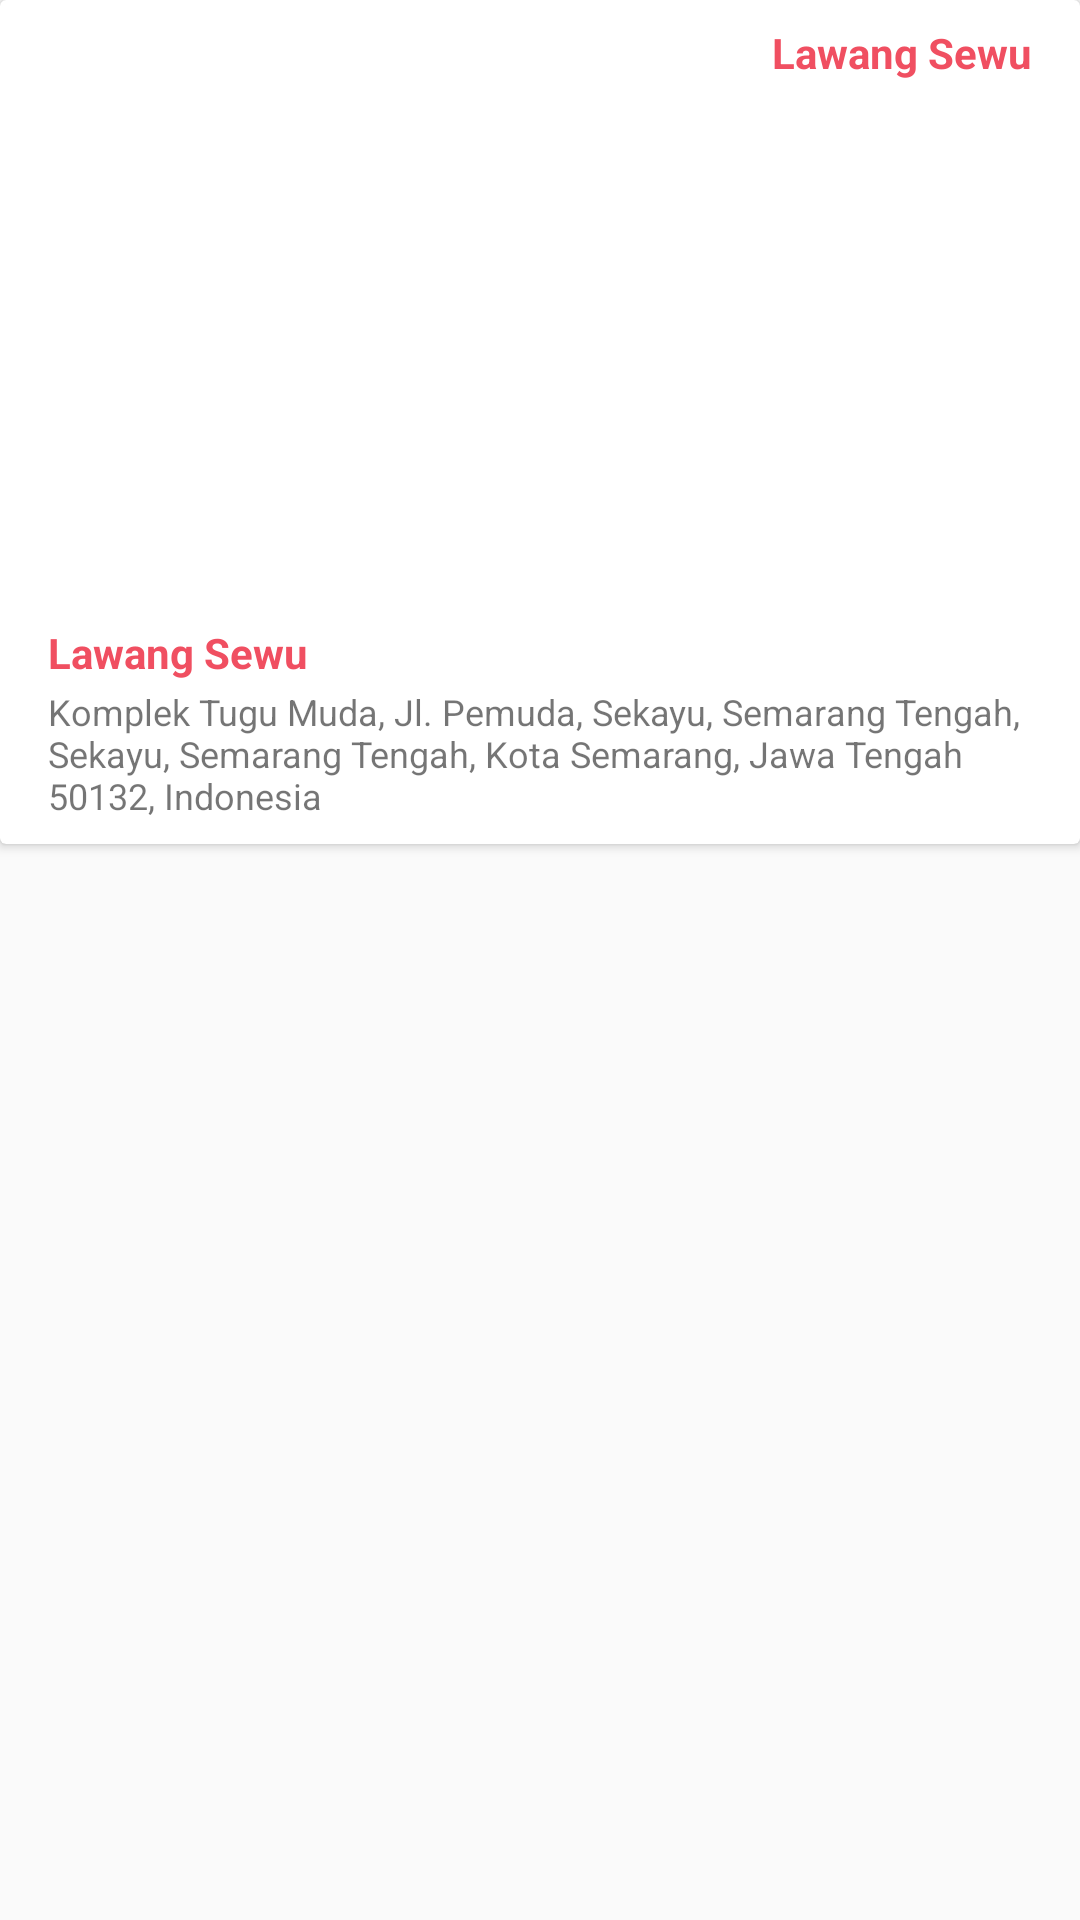

Here is an Android app screen rendered from its layout file. Give the layout XML and the strings, colors and styles it references.
<!-- AndroidManifest.xml: application theme AppTheme -->
<!-- res/layout/wisata_item_list.xml -->
<?xml version="1.0" encoding="utf-8"?>
<LinearLayout xmlns:android="http://schemas.android.com/apk/res/android"
    xmlns:app="http://schemas.android.com/apk/res-auto"
    android:layout_width="match_parent"
    android:layout_height="wrap_content"
    android:orientation="vertical">

    <android.support.v7.widget.CardView
        android:layout_width="match_parent"
        android:layout_height="wrap_content"
        android:layout_marginBottom="4dp">

        <RelativeLayout
            android:layout_width="match_parent"
            android:layout_height="wrap_content">

            <TextView
                android:id="@+id/tv_item_jumlah"
                android:layout_width="match_parent"
                android:layout_height="wrap_content"
                android:layout_marginEnd="16dp"
                android:layout_marginLeft="16dp"
                android:layout_marginRight="16dp"
                android:layout_marginStart="16dp"
                android:layout_marginTop="8dp"
                android:text="Lawang Sewu"
                android:gravity="right"
                android:textColor="@color/colorPrimary"
                android:textStyle="bold" />
            <LinearLayout
                android:layout_width="wrap_content"
                android:layout_height="wrap_content"
                android:orientation="vertical">

                <ImageView
                    android:id="@+id/iv_item_gambar"
                    android:layout_width="match_parent"
                    android:layout_height="200dp"
                    android:scaleType="centerCrop" />

                <TextView
                    android:id="@+id/tv_item_nama"
                    android:layout_width="match_parent"
                    android:layout_height="wrap_content"
                    android:layout_marginEnd="16dp"
                    android:layout_marginLeft="16dp"
                    android:layout_marginRight="16dp"
                    android:layout_marginStart="16dp"
                    android:layout_marginTop="8dp"
                    android:text="Lawang Sewu"
                    android:textColor="@color/colorPrimary"
                    android:textStyle="bold" />

                <TextView
                    android:id="@+id/tv_item_alamat"
                    android:layout_width="match_parent"
                    android:layout_height="wrap_content"
                    android:layout_marginBottom="8dp"
                    android:layout_marginEnd="16dp"
                    android:layout_marginLeft="16dp"
                    android:layout_marginRight="16dp"
                    android:layout_marginStart="16dp"
                    android:layout_marginTop="2dp"
                    android:text="Komplek Tugu Muda, Jl. Pemuda, Sekayu, Semarang Tengah, Sekayu, Semarang Tengah, Kota Semarang, Jawa Tengah 50132, Indonesia"
                    android:textSize="12sp" />

            </LinearLayout>
        </RelativeLayout>
    </android.support.v7.widget.CardView>

</LinearLayout>
<!-- resources referenced by this layout -->
<resources>
  <color name="colorPrimary">#f04f61</color>
  <style name="AppTheme" parent="Theme.AppCompat.Light.DarkActionBar">
          
          <item name="colorPrimary">@color/colorPrimary</item>
          <item name="colorPrimaryDark">@color/colorPrimaryDark</item>
          <item name="colorAccent">@color/colorAccent</item>
      </style>
  <color name="colorPrimaryDark">#b80c37</color>
  <color name="colorAccent">#009dff</color>
</resources>
